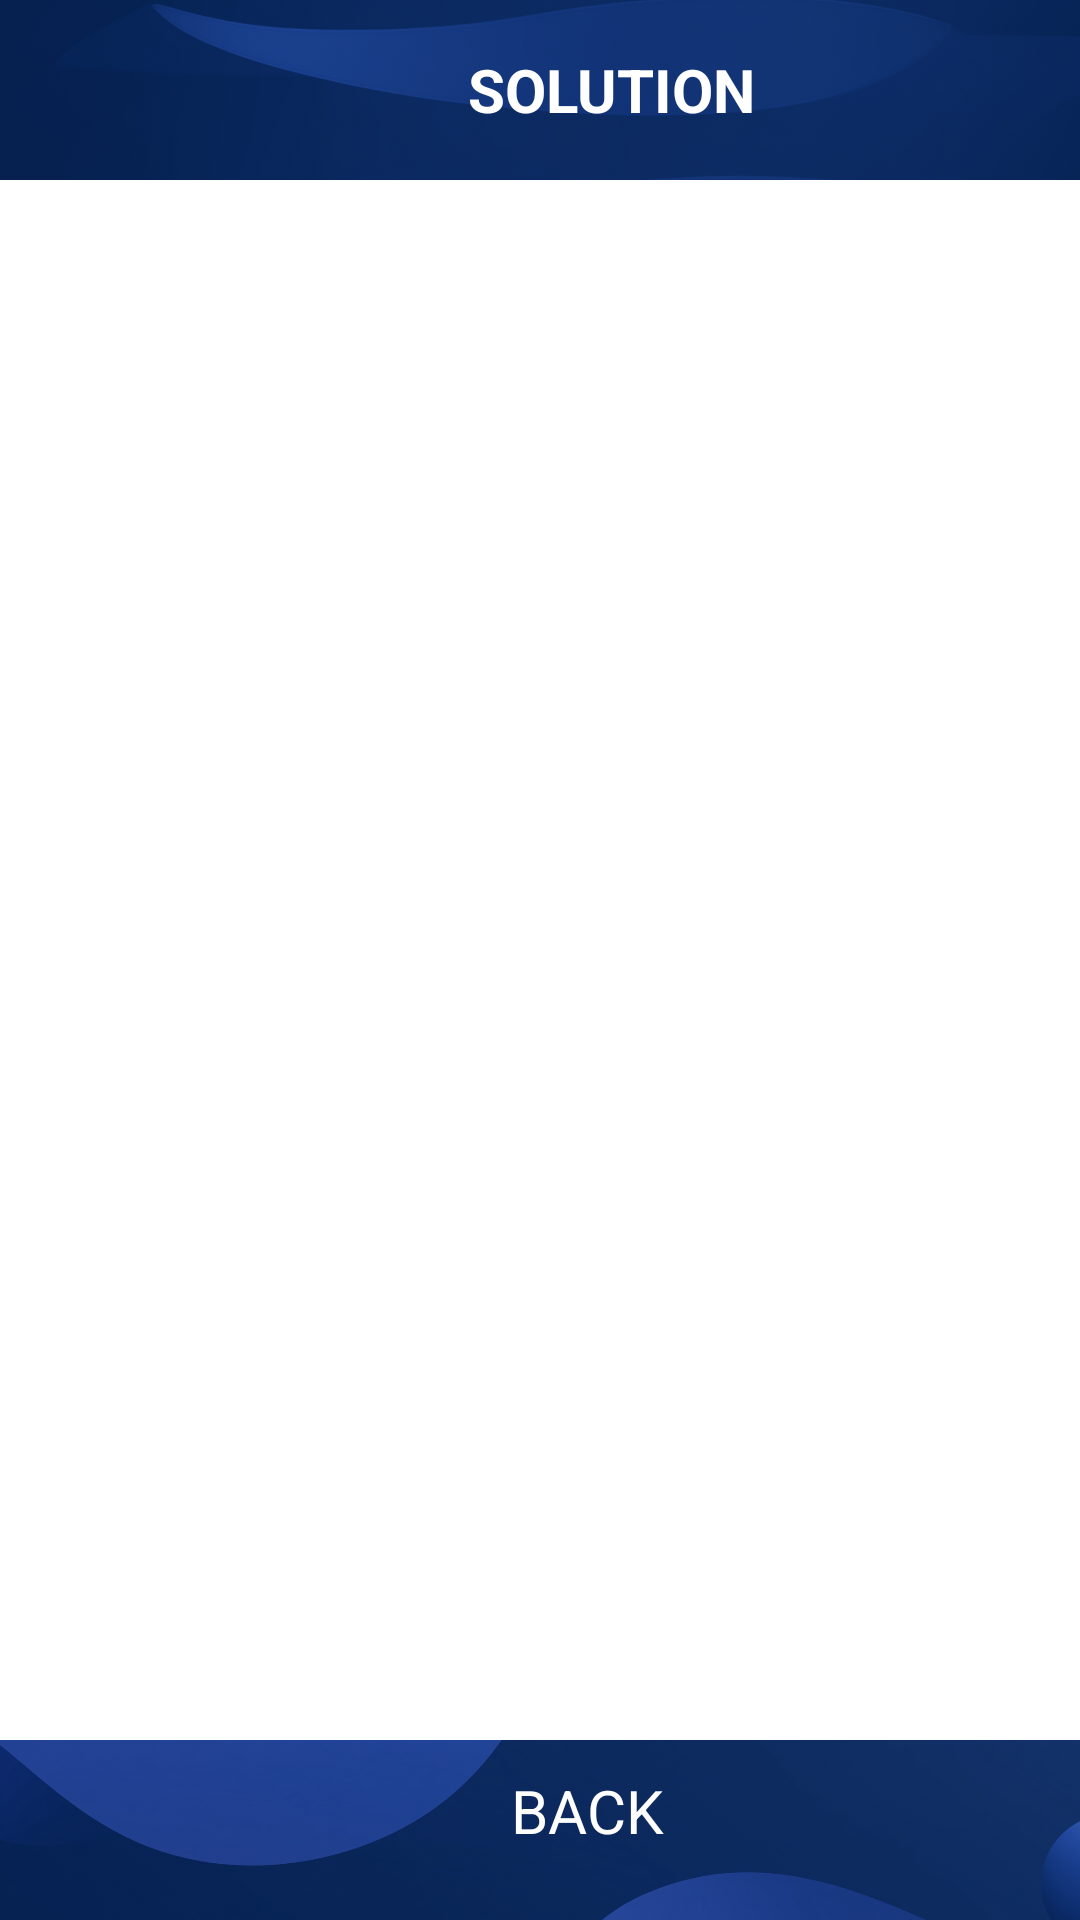

Write the Android layout XML for this screen, with the resource values it uses.
<!-- AndroidManifest.xml: fallback theme Theme.MaterialComponents.DayNight.NoActionBar -->
<!-- res/layout/l4_layout_solution.xml -->
<?xml version="1.0" encoding="utf-8"?>
<LinearLayout xmlns:android="http://schemas.android.com/apk/res/android"
              android:layout_width="match_parent"
              android:layout_height="match_parent" xmlns:app="http://schemas.android.com/apk/res-auto"
              android:orientation="vertical"
              android:background="@android:color/white">

    <RelativeLayout
            android:layout_width="match_parent"
            android:layout_height="wrap_content"
            android:padding="0dp">
        <include layout="@layout/top_bar" />
        <LinearLayout
                android:layout_width="wrap_content"
                android:layout_height="wrap_content"
                android:orientation="horizontal"
                android:gravity="center"
                android:layout_centerInParent="true">

            <ImageView
                    android:id="@+id/solutionIcon"
                    app:tint="@android:color/white"
                    android:layout_width="40dp"
                    android:layout_height="40dp"
                    android:src="@drawable/symbols_done_all"
                    android:contentDescription="@string/solution_icon" />

            <TextView
                    android:id="@+id/solutionTitle"
                    android:layout_width="wrap_content"
                    android:layout_height="wrap_content"
                    android:layout_marginStart="8dp"
                    android:text="@string/solution"
                    android:textSize="20sp"
                    android:textColor="@android:color/white"
                    android:textStyle="bold" />
        </LinearLayout>
    </RelativeLayout>

    <ScrollView
            android:id="@+id/scrollViewSolution"
            android:layout_width="match_parent"
            android:layout_height="0dp"
            android:layout_weight="1"
            android:scrollbars="vertical"
            android:scrollbarStyle="outsideOverlay"
            android:padding="20dp"
            android:fadeScrollbars="false"
            android:scrollbarFadeDuration="0"
            style="@style/custom_recycler_view_scroll">

        <TextView
                android:id="@+id/solutionContent"
                android:layout_width="match_parent"
                android:layout_height="wrap_content"
                android:padding="10dp"
                android:textColor="@android:color/black"
                android:textSize="16sp" />
    </ScrollView>

    <include layout="@layout/bottom_bar_solution"/>

</LinearLayout>
<!-- res/layout/top_bar.xml (included above) -->
<FrameLayout xmlns:android="http://schemas.android.com/apk/res/android"
             android:layout_width="match_parent"
             android:layout_height="60dp">

    <View
            android:layout_width="match_parent"
            android:layout_height="match_parent"
            android:background="#0B429E" />

    <ImageView
            android:layout_width="match_parent"
            android:layout_height="match_parent"
            android:scaleType="centerCrop"
            android:src="@drawable/image_top_bar"
            android:alpha="0.5"
            android:contentDescription="@null" />
</FrameLayout>
<!-- res/layout/bottom_bar_solution.xml (included above) -->
<?xml version="1.0" encoding="utf-8"?>
<FrameLayout
        xmlns:android="http://schemas.android.com/apk/res/android"
        xmlns:app="http://schemas.android.com/apk/res-auto"
        android:layout_width="match_parent"
        android:layout_height="60dp"
        android:clickable="true"
        android:focusable="true"
        android:onClick="goBackToProblem">

    <View
            android:layout_width="match_parent"
            android:layout_height="match_parent"
            android:background="#0B429E" />
    <ImageView
            android:layout_width="match_parent"
            android:layout_height="match_parent"
            android:src="@drawable/image_bottom_bar"
            android:scaleType="centerCrop"
            android:alpha="0.5"
            android:contentDescription="@null" />

    <LinearLayout
            android:layout_width="match_parent"
            android:layout_height="wrap_content"
            android:orientation="horizontal"
            android:gravity="center"
            android:paddingTop="10dp">

        <ImageView
                android:id="@+id/backIcon"
                android:layout_width="24dp"
                android:layout_height="24dp"
                android:src="@drawable/symbols_arrow_back"
                app:tint="@android:color/white"
                android:contentDescription="@string/back_icon" />

        <TextView
                android:id="@+id/backText"
                android:layout_width="wrap_content"
                android:layout_height="wrap_content"
                android:layout_marginStart="8dp"
                android:text="@string/back"
                android:textSize="20sp"
                android:textColor="@android:color/white" />
    </LinearLayout>

</FrameLayout>
<!-- resources referenced by this layout -->
<resources>
  <!-- drawable image_bottom_bar: png bitmap (drawable, 473619 bytes) -->
  <!-- drawable image_top_bar: png bitmap (drawable, 468863 bytes) -->
  <string name="back">BACK</string>
  <string name="back_icon">Back Icon</string>
  <string name="solution">SOLUTION</string>
  <string name="solution_icon">Solution Icon</string>
  <style name="custom_recycler_view_scroll">
          <item name="android:scrollbarThumbVertical">@drawable/custom_scrollbar_thumb</item>
          <item name="android:scrollbarSize">10dp</item>
      </style>
  <!-- drawable custom_scrollbar_thumb (drawable) -->
  <?xml version="1.0" encoding="utf-8"?>
  <shape xmlns:android="http://schemas.android.com/apk/res/android" android:shape="rectangle">
      <solid android:color="@color/rasonaBlue" />
      <corners android:radius="5dp" />
  </shape>
  <color name="rasonaBlue">#005492</color>
</resources>
